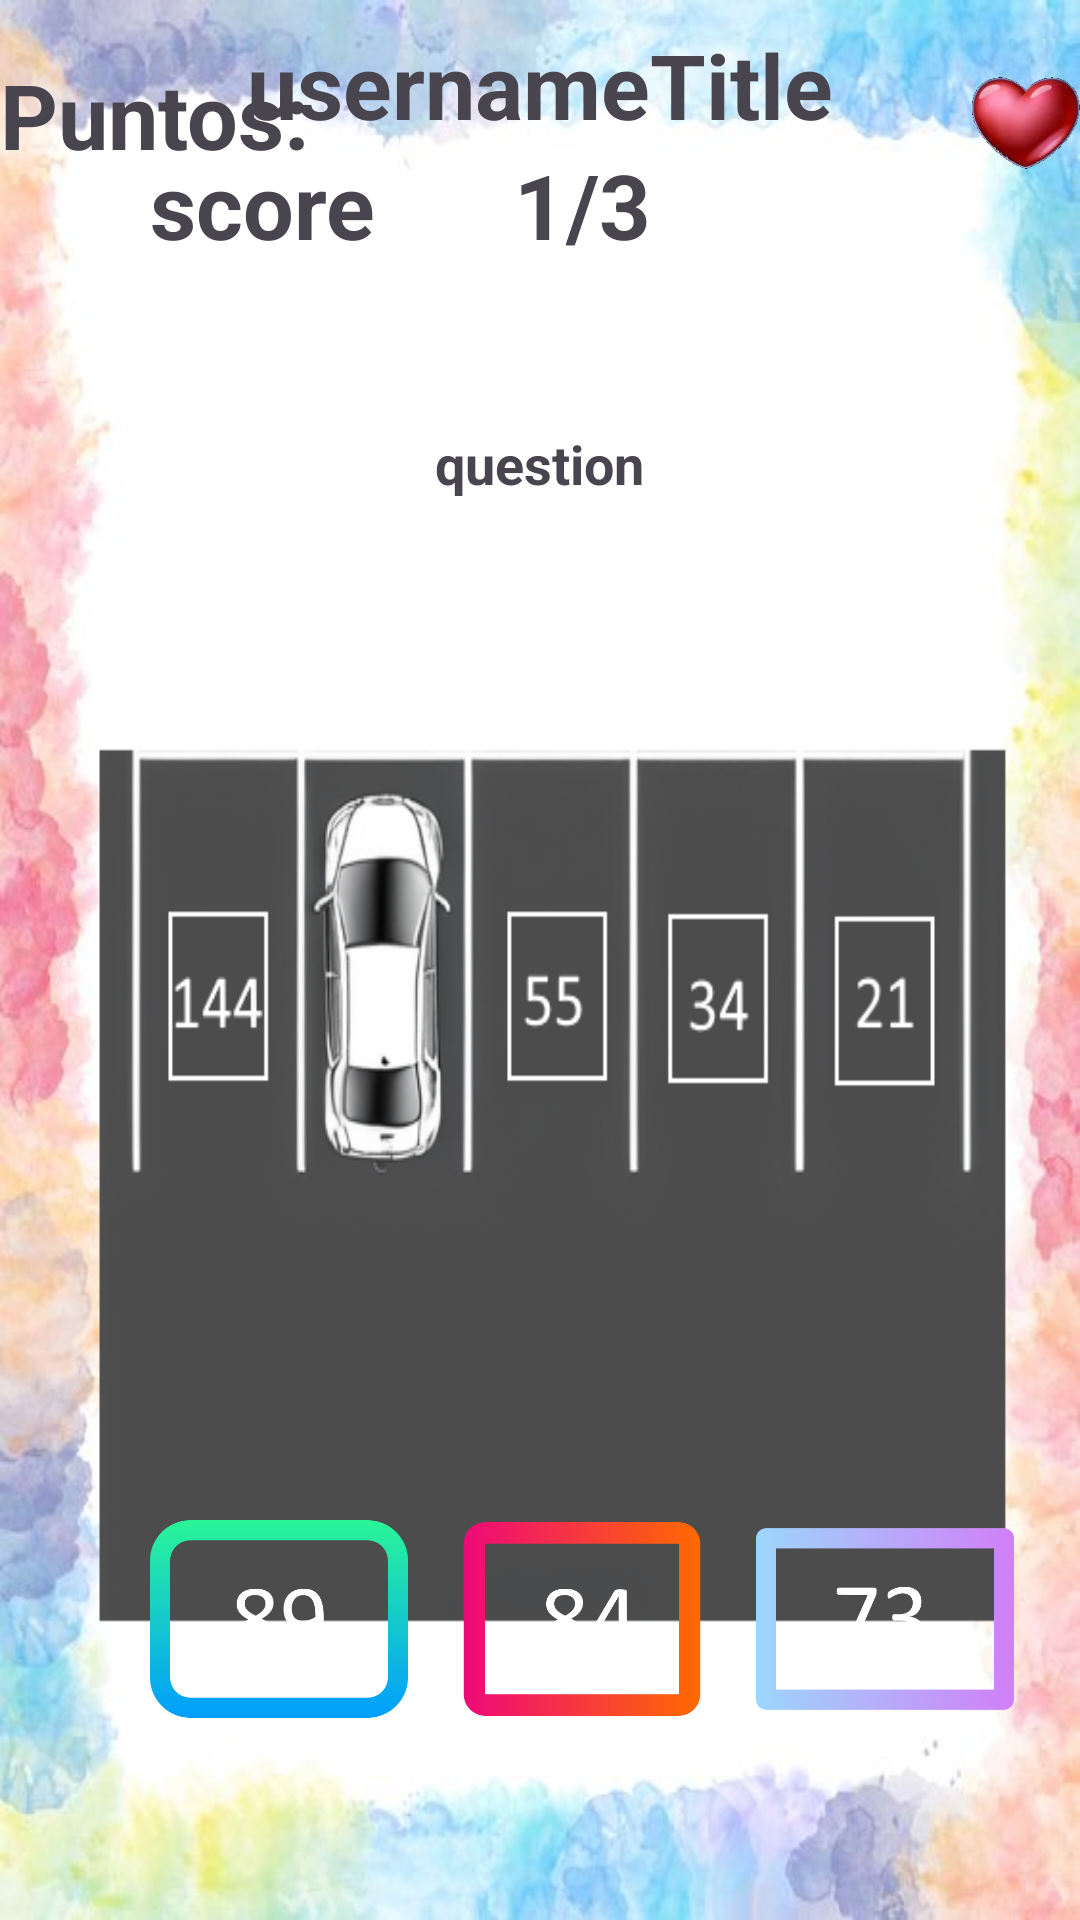

Here is an Android app screen rendered from its layout file. Give the layout XML and the strings, colors and styles it references.
<!-- AndroidManifest.xml: application theme Theme.GrigoreAdrianMaths -->
<!-- res/layout/activity_level6.xml -->
<?xml version="1.0" encoding="utf-8"?>
<RelativeLayout xmlns:android="http://schemas.android.com/apk/res/android"
    xmlns:app="http://schemas.android.com/apk/res-auto"
    xmlns:tools="http://schemas.android.com/tools"
    android:layout_width="match_parent"
    android:layout_height="match_parent"
    android:id="@+id/myRelative_layout"
    android:background="@drawable/background9_1"
    tools:context=".levels.Level1">
    <ImageView
        android:id="@+id/healthBar"
        android:layout_width="68dp"
        android:layout_height="62dp"
        android:layout_marginLeft="324dp"
        android:layout_marginTop="10dp"
        android:src="@drawable/life_100" />
    <TextView
        android:id="@+id/tv_totalPreguntas"
        android:layout_width="wrap_content"
        android:layout_height="wrap_content"
        android:layout_centerHorizontal="true"
        android:layout_marginTop="48dp"
        android:text="@string/_1"
        android:textSize="30dp"
        android:textStyle="bold" />
    <TextView
        android:id="@+id/totalPreguntas"
        android:layout_width="wrap_content"
        android:layout_height="wrap_content"
        android:layout_toRightOf="@id/tv_totalPreguntas"
        android:layout_marginTop="48dp"
        android:text="@string/_3"
        android:textSize="30sp"
        android:textStyle="bold" />
    <TextView
        android:id="@+id/tv_username"
        android:layout_width="wrap_content"
        android:layout_height="wrap_content"
        android:layout_centerHorizontal="true"
        android:layout_marginTop="8dp"
        android:text="@string/usernametitle"
        android:textSize="30sp"
        android:textStyle="bold" />

    <TextView
        android:id="@+id/tv_putuacion"
        android:layout_width="wrap_content"
        android:layout_height="wrap_content"
        android:layout_marginLeft="0dp"
        android:layout_marginTop="18dp"
        android:text="Puntos:"
        android:textSize="30sp"
        android:textStyle="bold" />

    <TextView
        android:id="@+id/tv_score"
        android:layout_width="wrap_content"
        android:layout_height="wrap_content"
        android:layout_marginLeft="50dp"
        android:layout_marginTop="48dp"
        android:text="@string/score"
        android:textSize="30sp"
        android:textStyle="bold" />

    <TextView
        android:id="@+id/tv_pregunta1"
        android:layout_width="wrap_content"
        android:layout_height="wrap_content"
        android:layout_centerHorizontal="true"
        android:layout_marginRight="30dp"
        android:layout_marginLeft="30dp"
        android:layout_below="@+id/tv_totalPreguntas"
        android:layout_marginTop="54dp"
        android:layout_marginBottom="10dp"
        android:textSize="18sp"
        android:textStyle="bold"
        android:text="@string/question" />


    <ImageButton
        android:id="@+id/bt1"
        android:layout_width="86dp"
        android:layout_height="86dp"
        android:layout_below="@+id/tv_pregunta1"
        android:layout_marginLeft="50dp"
        android:layout_marginTop="320dp"
        android:adjustViewBounds="true"
        android:background="@null"
        android:contentDescription="@string/lvl1"
        android:scaleType="fitCenter"
        android:onClick="nextQuestionlvl2"
        app:srcCompat="@drawable/parking1" />

    <ImageButton
        android:id="@+id/bt2"
        android:layout_width="86dp"
        android:layout_height="86dp"
        android:layout_below="@+id/tv_pregunta1"
        android:layout_marginLeft="15dp"
        android:layout_toRightOf="@+id/bt1"
        android:layout_marginTop="320dp"
        android:adjustViewBounds="true"
        android:background="@null"
        android:contentDescription="@string/lvl1"
        android:scaleType="fitCenter"
        android:onClick="nextQuestionlvl2"
        app:srcCompat="@drawable/parking2" />

    <ImageButton
        android:id="@+id/bt3"
        android:layout_width="86dp"
        android:layout_height="86dp"
        android:layout_below="@+id/tv_pregunta1"
        android:layout_toRightOf="@+id/bt2"
        android:layout_marginLeft="15dp"
        android:layout_centerHorizontal="true"
        android:layout_marginTop="320dp"
        android:adjustViewBounds="true"
        android:background="@null"
        android:contentDescription="@string/lvl1"
        android:scaleType="fitCenter"
        android:onClick="nextQuestionlvl2"
        app:srcCompat="@drawable/parking3" />

</RelativeLayout>
<!-- resources referenced by this layout -->
<resources>
  <!-- drawable background9_1: png bitmap (drawable, 288743 bytes) -->
  <!-- drawable life_100: png bitmap (drawable, 23860 bytes) -->
  <!-- drawable parking1: png bitmap (drawable, 14802 bytes) -->
  <!-- drawable parking2: png bitmap (drawable, 12258 bytes) -->
  <!-- drawable parking3: png bitmap (drawable, 8582 bytes) -->
  <string name="_1">1</string>
  <string name="_3">/3</string>
  <string name="lvl1">lvl1</string>
  <string name="question">question</string>
  <string name="score">score</string>
  <string name="usernametitle">usernameTitle</string>
  <style name="Theme.GrigoreAdrianMaths" parent="Base.Theme.GrigoreAdrianMaths" />
  <style name="Base.Theme.GrigoreAdrianMaths" parent="Theme.Material3.DayNight">
          
          
      </style>
</resources>
